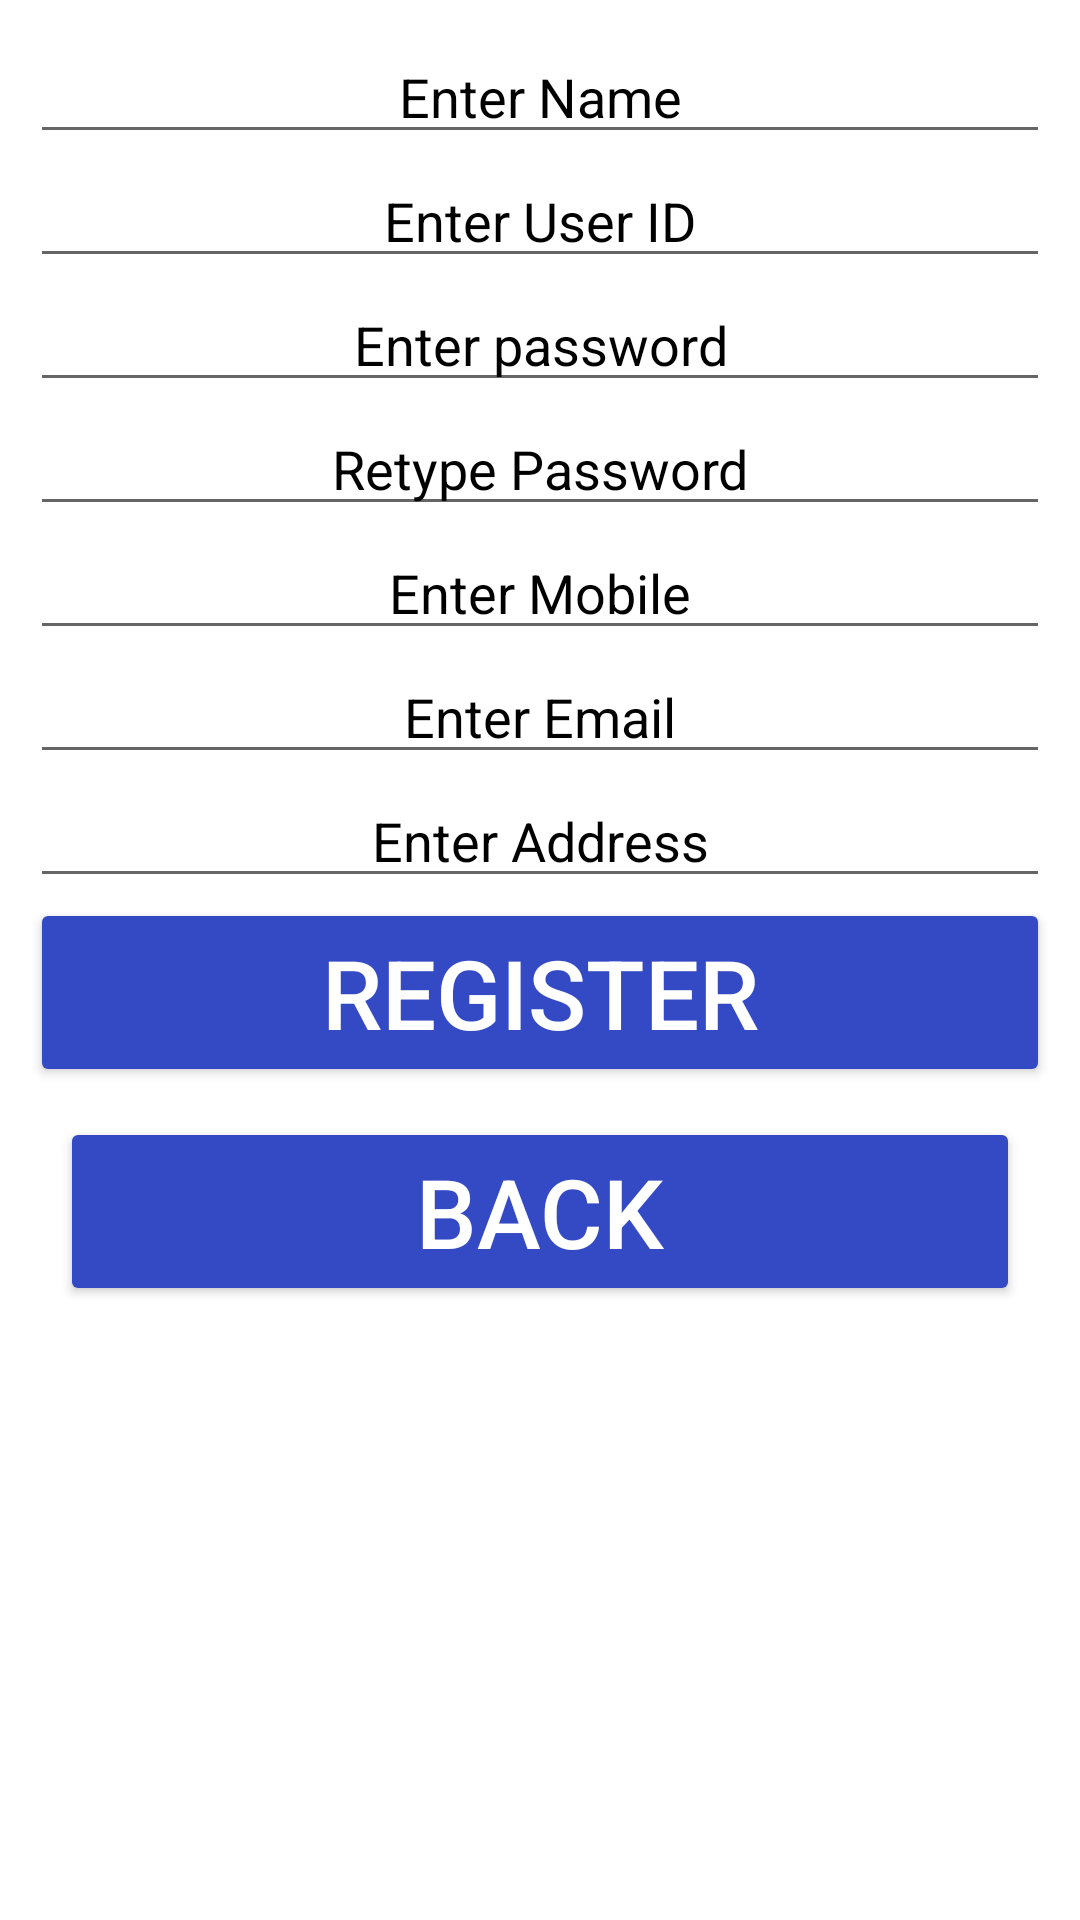

Layout XML and referenced resources for this Android screen:
<!-- AndroidManifest.xml: application theme Theme.OrganSharing -->
<!-- res/layout/activity_patient_registration.xml -->
<?xml version="1.0" encoding="utf-8"?>
<ScrollView xmlns:android="http://schemas.android.com/apk/res/android"
    xmlns:tools="http://schemas.android.com/tools"
    android:layout_width="match_parent"
    android:layout_height="match_parent"
    android:orientation="vertical"
    android:background="@drawable/background_3">

    <LinearLayout xmlns:android="http://schemas.android.com/apk/res/android"
        xmlns:app="http://schemas.android.com/apk/res-auto"
        xmlns:tools="http://schemas.android.com/tools"
        android:layout_width="match_parent"
        android:orientation="vertical"
        android:layout_height="match_parent"
        tools:context=".view.PatientRegistration"
        android:layout_margin="10dp"
        android:gravity="center">

        <EditText
            android:gravity="center"
            android:layout_width="match_parent"
            android:layout_height="wrap_content"
            android:hint="Enter Name"
            android:textColorHint="@color/black"
            android:id="@+id/registerPatientName"/>

        <EditText
            android:inputType="textEmailAddress"
            android:gravity="center"
            android:layout_width="match_parent"
            android:layout_height="wrap_content"
            android:hint="Enter User ID"
            android:textColorHint="@color/black"
            android:id="@+id/registerPatientUserName"/>

        <EditText
            android:inputType="textPassword"
            android:gravity="center"
            android:layout_width="match_parent"
            android:layout_height="wrap_content"
            android:hint="Enter password"
            android:textColorHint="@color/black"
            android:id="@+id/registerPatientPassword"/>

        <EditText
            android:gravity="center"
            android:inputType="textPassword"
            android:layout_width="match_parent"
            android:layout_height="wrap_content"
            android:hint="Retype Password"
            android:textColorHint="@color/black"
            android:id="@+id/registerPatientConPass"/>

        <EditText
            android:gravity="center"
            android:inputType="phone"
            android:layout_width="match_parent"
            android:layout_height="wrap_content"
            android:hint="Enter Mobile"
            android:textColorHint="@color/black"
            android:id="@+id/registerPatientMobile"/>

        <EditText
            android:gravity="center"
            android:inputType="textEmailAddress"
            android:layout_width="match_parent"
            android:layout_height="wrap_content"
            android:hint="Enter Email"
            android:textColorHint="@color/black"
            android:id="@+id/registerPatientemail"/>

        <EditText
            android:gravity="center"
            android:inputType="text"
            android:layout_width="match_parent"
            android:layout_height="wrap_content"
            android:hint="Enter Address"
            android:textColorHint="@color/black"
            android:id="@+id/registerPatientaddress"/>

        <Button
            android:id="@+id/registerButton"
            android:text="Register"
            android:textSize="32dp"
            android:layout_width="match_parent"
            android:layout_height="wrap_content"
            android:backgroundTint="#344AC5"
            android:textColor="#FFFFFF"
            app:cornerRadius="28dp"/>

        <Button
            android:id="@+id/patientback"
            android:layout_margin="10dp"
            android:textSize="32dp"
            android:layout_width="match_parent"
            android:layout_height="wrap_content"
            android:text="Back"
            android:textColor="#FFFFFF"
            android:backgroundTint="#344AC5"
            app:cornerRadius="28dp"/>

    </LinearLayout>

</ScrollView>
<!-- resources referenced by this layout -->
<resources>
  <color name="black">#FF000000</color>
  <style name="Theme.OrganSharing" parent="Theme.MaterialComponents.DayNight.DarkActionBar">
          
          <item name="colorPrimary">@color/DBlue</item>
          <item name="colorPrimaryVariant">@color/DBlue</item>
          <item name="colorOnPrimary">@color/white</item>
          
          <item name="colorSecondary">@color/teal_200</item>
          <item name="colorSecondaryVariant">@color/teal_700</item>
          <item name="colorOnSecondary">@color/black</item>
          
          <item name="android:statusBarColor" tools:targetApi="l">?attr/colorPrimaryVariant</item>
          
      </style>
  <color name="DBlue">#344AC5</color>
  <color name="white">#FFFFFFFF</color>
  <color name="teal_200">#FF03DAC5</color>
  <color name="teal_700">#FF018786</color>
</resources>
